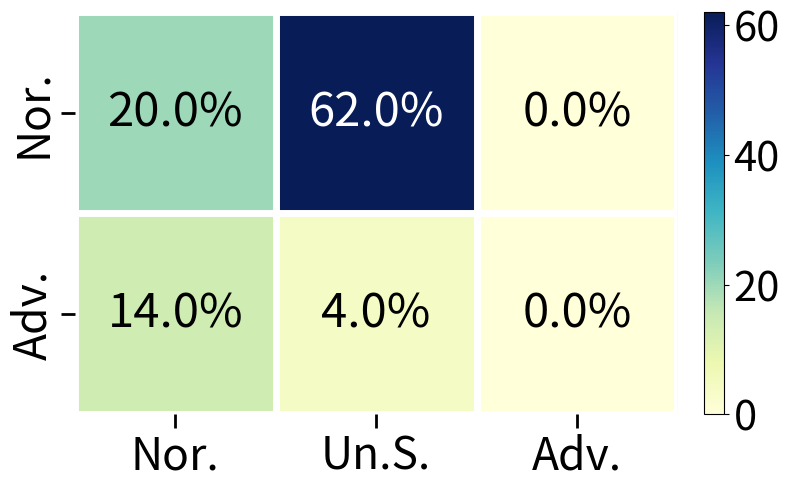

The matplotlib source for this figure:
import matplotlib.pyplot as plt
import numpy as np
from matplotlib import colors

# 数据
# ours train
# data = np.array([
#     [29.1, 32.7, 19.8],
#     [7.8, 7.6, 2.6]
# ])

# ours test
# data = np.array([
#     [16.0, 36.0, 22.0],
#     [12.0, 8.0, 6.0]
# ])

# public train
# data = np.array([
#     [18.7, 73.7, 0.0],
#     [5.26, 2.33, 0.0],
# ])

# public test
data = np.array([
    [20.0, 62.0, 0.0],
    [14.0, 4.0, 0.0],
])

# 标签
columns = ['Nor.', 'Un.S.', "Adv."]
rows = ['Nor.', 'Adv.']

# 创建热图
fig, ax = plt.subplots(figsize=(8, 5), dpi=300)  # 调整图像尺寸和分辨率

# 创建一个带间隔的网格（通过调整网格间隙）
cmap = plt.cm.YlGnBu  # 使用YlGnBu配色
norm = colors.Normalize(vmin=np.min(data), vmax=np.max(data))  # 归一化
cax = ax.imshow(data, cmap=cmap, norm=norm, aspect='auto')  # 绑定到颜色条

# 添加网格间距
ax.set_xticks(np.arange(-0.5, len(columns), 1), minor=True)  # 小刻度在格子边界间
ax.set_yticks(np.arange(-0.5, len(rows), 1), minor=True)
ax.grid(which="minor", color="white", linestyle='-', linewidth=5)  # 用白色网格间隙隔开
ax.tick_params(which="minor", size=0)

# 添加颜色条
cbar = fig.colorbar(cax, ax=ax, fraction=0.046, pad=0.04)  # 调整颜色条的大小和位置
cbar.ax.tick_params(labelsize=30)

# 设置刻度
ax.set_xticks(np.arange(len(columns)))
ax.set_yticks(np.arange(len(rows)))

# 设置刻度标签字体大小
ax.set_xticklabels(columns, fontsize=32, rotation=0, ha='center')  # 设置旋转角度并右对齐
ax.set_yticklabels(rows, fontsize=32, rotation=90, va='center')

# 设置刻度线宽和长度
ax.tick_params(axis='both', which='major', width=2, length=10)

# 设置轴标签
# ax.set_ylabel('Human', fontsize=20, labelpad=20)

# 在顶部添加标题
# fig.text(0.5, 0.98, 'Vote Evaluator', fontsize=36, va="center", ha="center")

# 去除黑边
for spine in ax.spines.values():
    spine.set_visible(False)

# 添加文本注释并根据背景颜色调整字体颜色
for i in range(len(rows)):
    for j in range(len(columns)):
        rgba = cmap(norm(data[i, j]))
        brightness = 0.299 * rgba[0] + 0.587 * rgba[1] + 0.114 * rgba[2]
        text_color = 'white' if brightness < 0.5 else 'black'
        percentage = data[i, j]
        ax.text(j, i, f'{percentage:.1f}%', va='center', ha='center', color=text_color, fontsize=34)

# 调整布局以显示完整标签
plt.tight_layout()

# 显示图像
plt.show()
